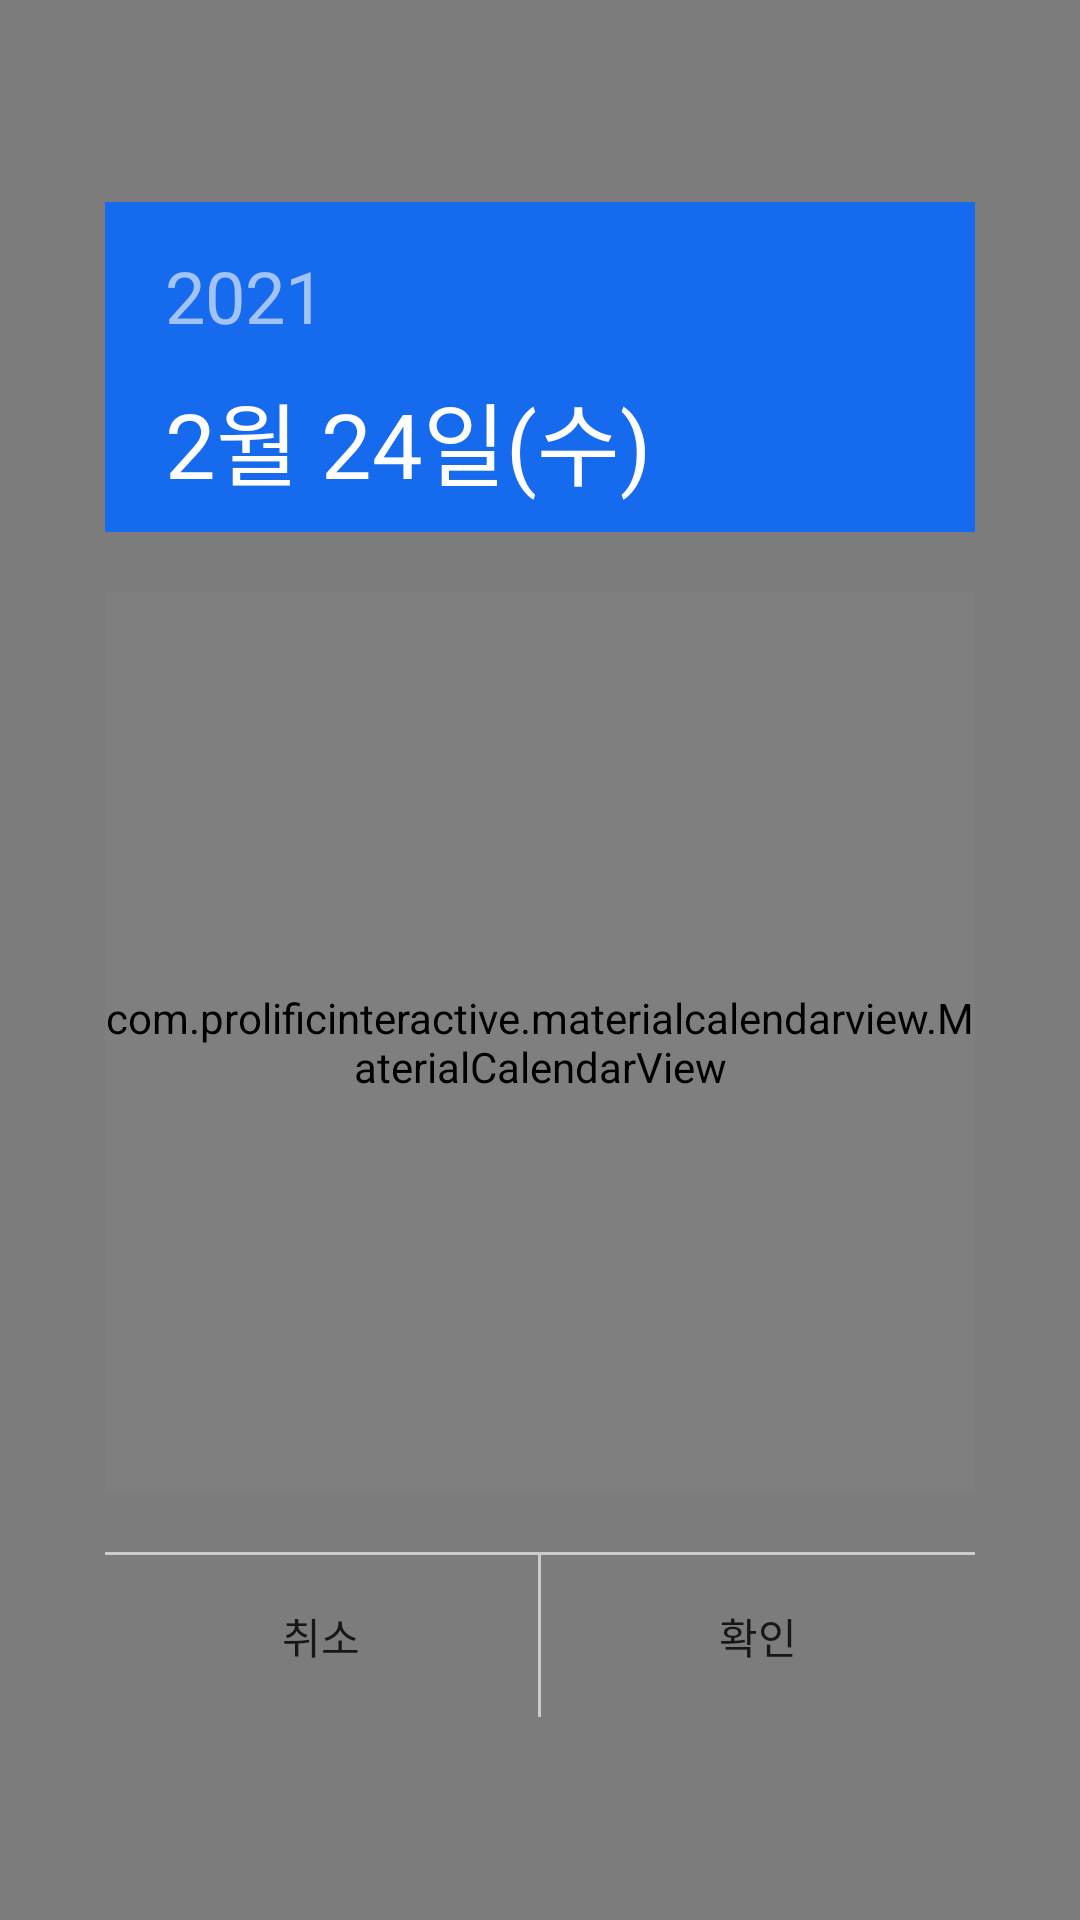

This screen was rendered from an Android layout file. Write that file and the resources it references.
<!-- AndroidManifest.xml: application theme AppTheme -->
<!-- res/layout/dialog_calendar1.xml -->
<?xml version="1.0" encoding="utf-8"?>
<layout xmlns:android="http://schemas.android.com/apk/res/android">

    <data>

        <import type="android.view.View" />

        <variable
            name="dialog"
            type="kr.brainylab.view.dailog.Calendar1Dialog" />
    </data>

    <RelativeLayout
        android:id="@+id/rly_background"
        android:layout_width="fill_parent"
        android:layout_height="fill_parent"
        android:background="@color/color_66000000">

        <LinearLayout
            android:layout_width="match_parent"
            android:layout_height="wrap_content"
            android:layout_centerInParent="true"
            android:layout_marginLeft="35dp"
            android:layout_marginRight="35dp"
            android:background="@drawable/xml_img_ffffff_round5"
            android:orientation="vertical">

            <LinearLayout
                android:layout_width="match_parent"
                android:layout_height="110dp"
                android:background="@color/colorPrimary"
                android:orientation="vertical">

                <TextView
                    android:id="@+id/tv_year"
                    android:layout_width="wrap_content"
                    android:layout_height="wrap_content"
                    android:layout_marginLeft="20dp"
                    android:layout_marginTop="15dp"
                    android:alpha="0.6"
                    android:text="2021"
                    android:textColor="@color/white"
                    android:textSize="24sp" />

                <TextView
                    android:id="@+id/tv_date"
                    android:layout_width="wrap_content"
                    android:layout_height="wrap_content"
                    android:layout_marginLeft="20dp"
                    android:layout_marginTop="10dp"
                    android:text="2월 24일(수)"
                    android:textColor="@color/white"
                    android:textSize="30sp" />
            </LinearLayout>

            <com.prolificinteractive.materialcalendarview.MaterialCalendarView xmlns:app="http://schemas.android.com/apk/res-auto"
                android:id="@+id/calendarView"
                android:layout_width="match_parent"
                android:layout_height="300dp"
                android:layout_marginTop="20dp"
                android:layout_marginBottom="20dp"
                app:mcv_selectionColor="@color/colorPrimary"
                app:mcv_headerTextAppearance="@style/CalendarWidgetHeader"
                app:mcv_weekDayTextAppearance="@style/CalendarWidgetWeekDay"
                app:mcv_dateTextAppearance="@style/CalendarWidgetDate"
                app:mcv_showOtherDates="all" />

            <ImageView
                android:layout_width="match_parent"
                android:layout_height="1dp"
                android:background="@color/color_caccd0" />

            <LinearLayout
                android:layout_width="match_parent"
                android:layout_height="54dp"
                android:orientation="horizontal"
                android:weightSum="2">

                <TextView
                    android:id="@+id/btn_cancel"
                    android:layout_width="0dp"
                    android:layout_height="match_parent"
                    android:layout_weight="1"
                    android:fontFamily="@font/notosanskrbold"
                    android:gravity="center"
                    android:text="@string/cancel"
                    android:textColor="@color/color_171717"
                    android:textSize="14sp" />

                <ImageView
                    android:layout_width="1dp"
                    android:layout_height="match_parent"
                    android:background="@color/color_caccd0" />

                <TextView
                    android:id="@+id/btn_confirm"
                    android:layout_width="0dp"
                    android:layout_height="match_parent"
                    android:layout_weight="1"
                    android:fontFamily="@font/notosanskrbold"
                    android:gravity="center"
                    android:text="@string/confirm"
                    android:textColor="@color/color_171717"
                    android:textSize="14sp" />
            </LinearLayout>

        </LinearLayout>
    </RelativeLayout>

</layout>
<!-- resources referenced by this layout -->
<resources>
  <color name="colorPrimary">#156aee</color>
  <color name="color_171717">#171717</color>
  <color name="color_66000000">#80000000</color>
  <color name="color_caccd0">#caccd0</color>
  <color name="white">#FFFFFFFF</color>
  <string name="cancel">취소</string>
  <string name="confirm">확인</string>
  <style name="CalendarWidgetDate">
          <item name="android:textSize">16sp</item>
          <item name="android:textColor">@color/black</item>
      </style>
  <style name="CalendarWidgetHeader">
          <item name="android:textSize">18sp</item>
          <item name="android:textStyle">bold</item>
          <item name="android:textColor">@color/black</item>
      </style>
  <style name="CalendarWidgetWeekDay">
          <item name="android:textSize">18sp</item>
          <item name="android:textColor">@color/gray</item>
      </style>
  <style name="AppTheme" parent="Theme.AppCompat.Light.NoActionBar">
          
          <item name="colorPrimary">@color/colorPrimary</item>
          <item name="colorPrimaryDark">@color/colorPrimaryDark</item>
          <item name="colorAccent">@color/colorAccent</item>
      </style>
  <color name="black">#FF000000</color>
  <color name="gray">#FF939393</color>
  <color name="colorPrimaryDark">#156aee</color>
  <color name="colorAccent">#156aee</color>
</resources>
